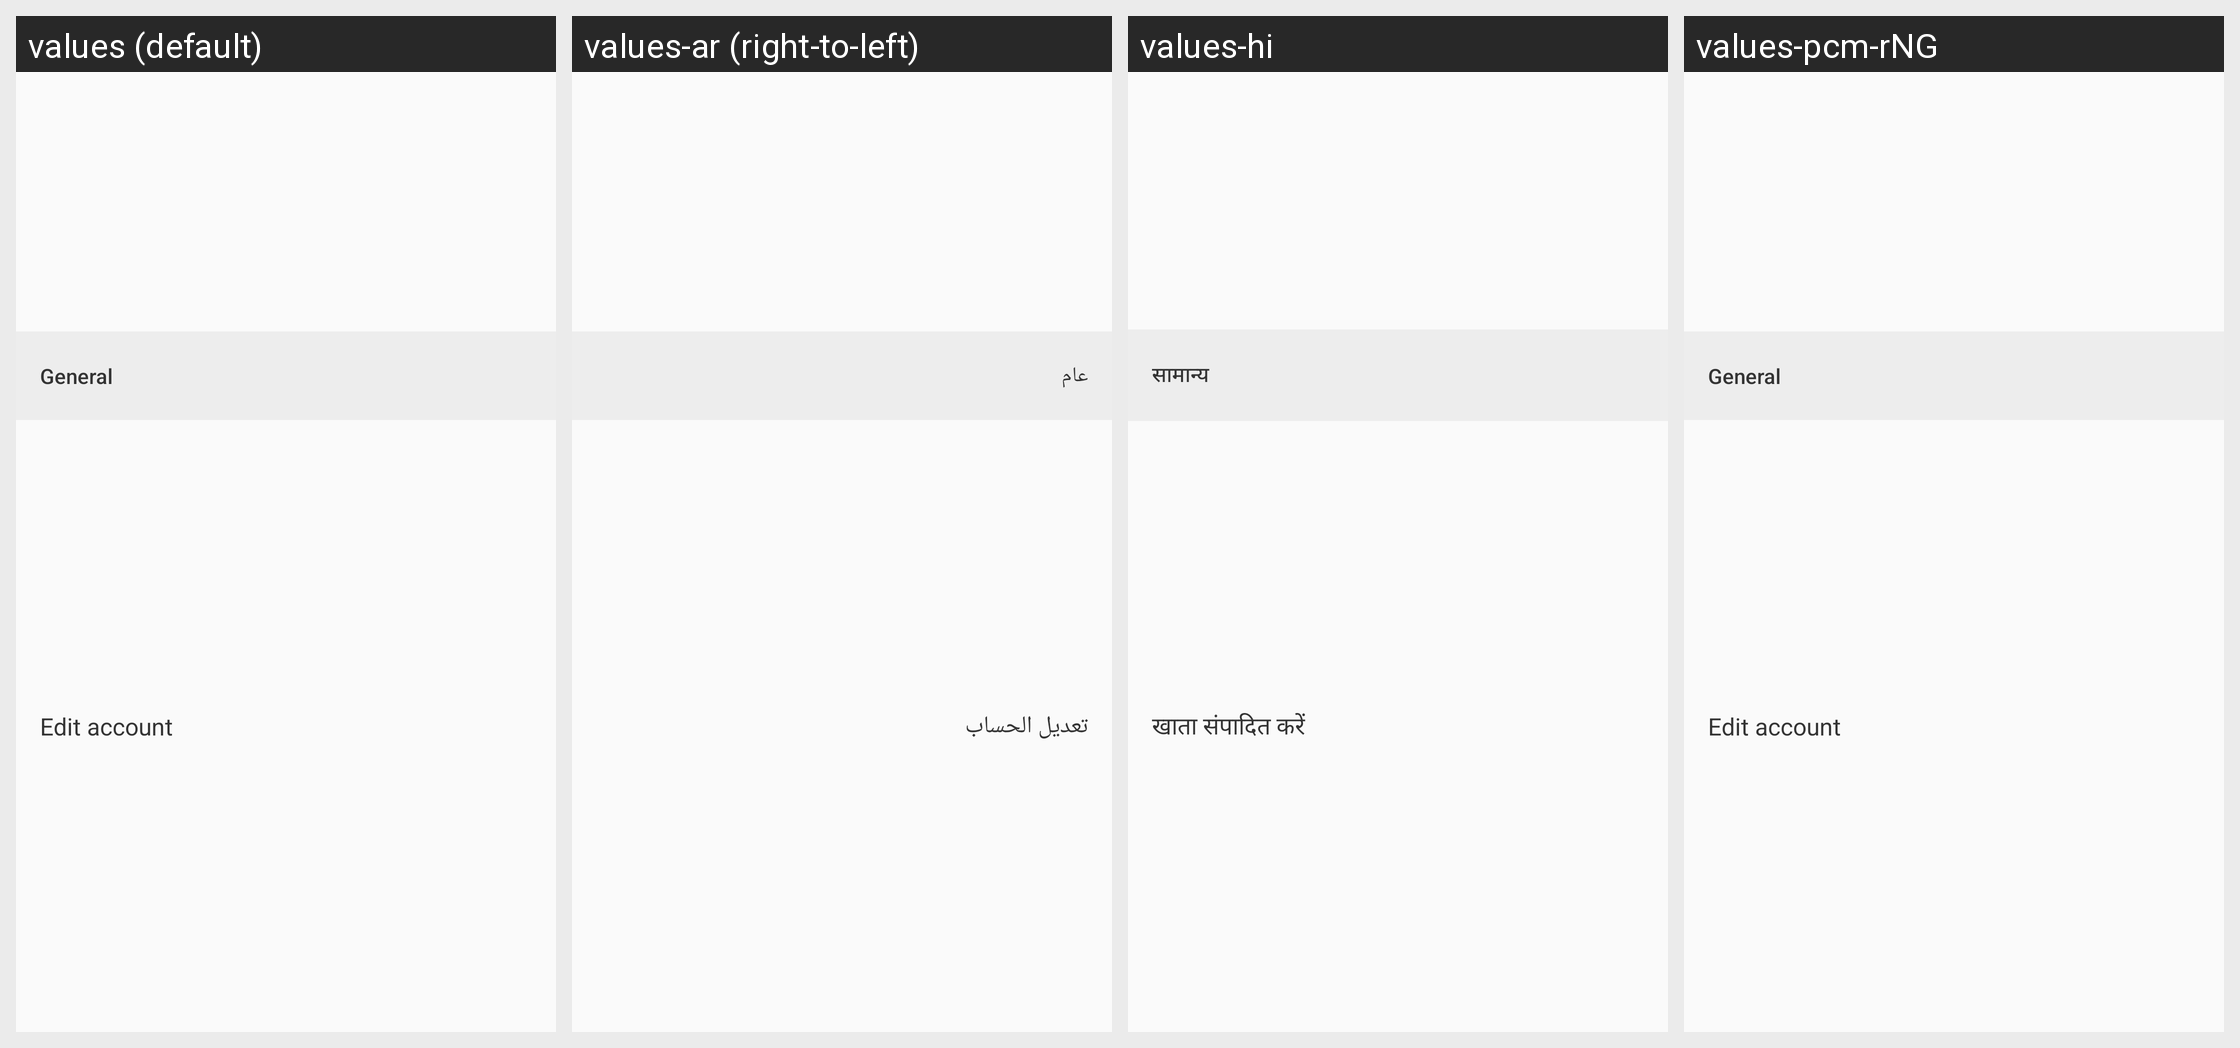

The same Android screen rendered under several of its app's locales, left to right. List the strings drawn on it with the default value and each locale's translation.
Android screen res/layout/administrator_controls_general_view.xml rendered under 4 locales, left to right: values (default), values-ar (right-to-left), values-hi, values-pcm-rNG. Device: Nexus 5 (rendered at 1080×1920; each locale shown at half size, 540×960, under a caption strip naming it); theme OppiaTheme.
Other locales in the repository, not shown: values-hie, values-pcm, values-pt-rBR, values-qq, values-sw.
Strings drawn on this screen, with the default value and each locale's value (text and hints the layout hard-codes, and strings that could not be matched under every locale, appear in the picture but are not listed):

administrator_controls_general_label
  values: General
  values-ar: عام
  values-hi: सामान्य
  values-pcm-rNG: General

administrator_controls_edit_account
  values: Edit account
  values-ar: تعديل الحساب
  values-hi: खाता संपादित करें
  values-pcm-rNG: Edit account
